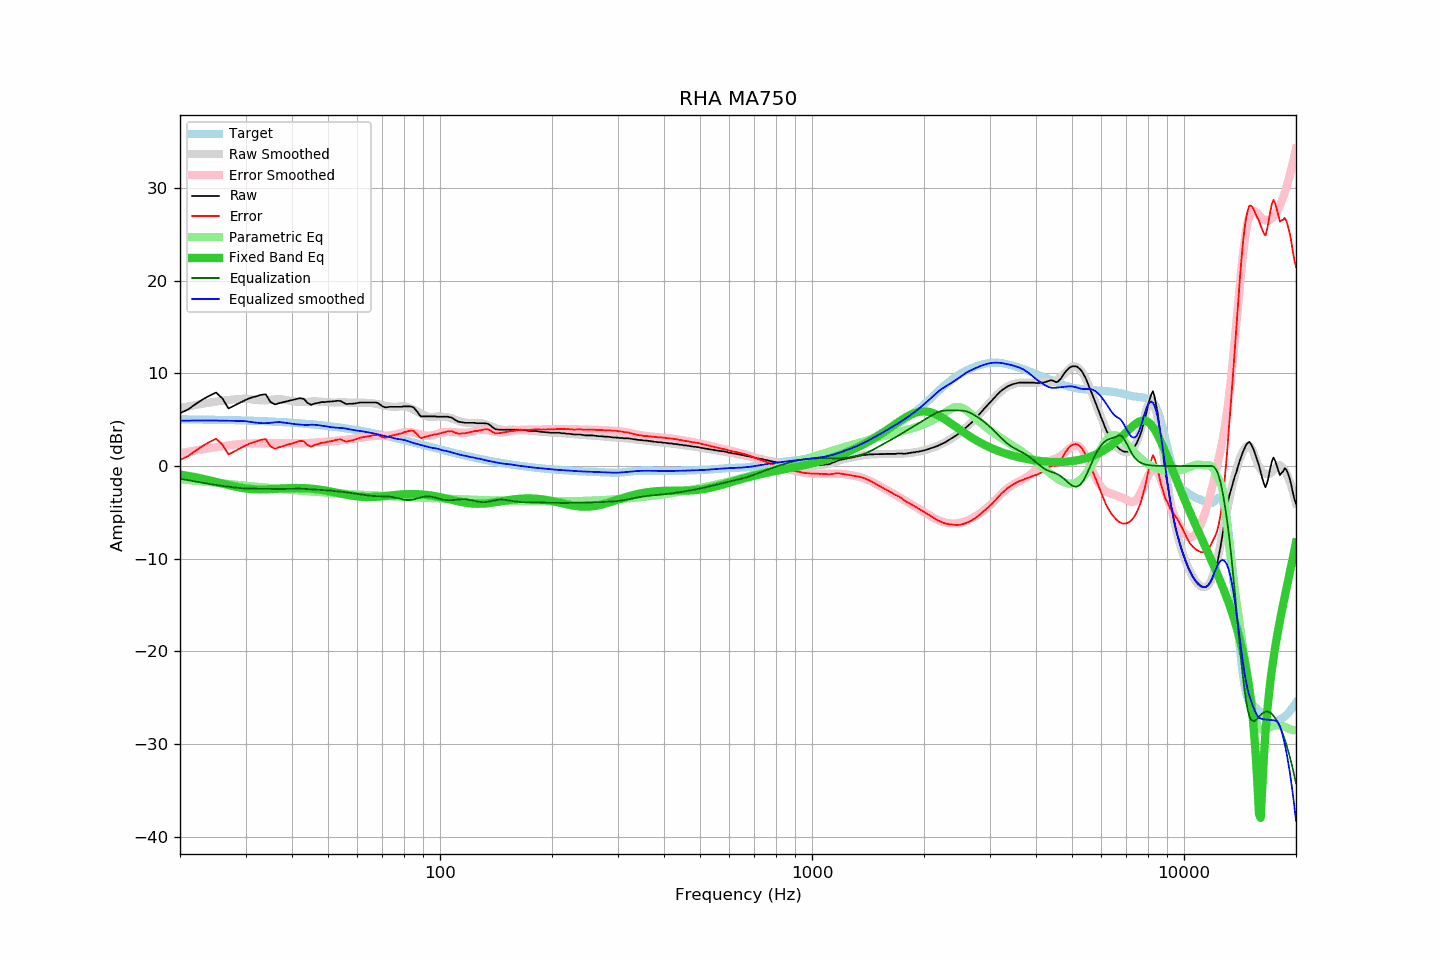

Source data for this figure (header and first rows):
frequency, raw, error, smoothed, error_smoothed, equalization, parametric_eq, equalized_raw, equalized_smoothed, target
20, 5.71, 0.67, 6.26, 1.37, -1.37, -0.92, 4.34, 4.90, 5.04
21, 6.09, 1.06, 6.43, 1.53, -1.53, -1.06, 4.56, 4.91, 5.03
22, 6.67, 1.65, 6.59, 1.67, -1.67, -1.21, 5.00, 4.91, 5.02
23, 7.18, 2.17, 6.72, 1.81, -1.81, -1.37, 5.37, 4.92, 5.01
24, 7.59, 2.59, 6.85, 1.93, -1.93, -1.54, 5.66, 4.91, 5.00
25, 7.93, 2.94, 6.96, 2.05, -2.05, -1.71, 5.88, 4.91, 4.99
26, 7.30, 2.32, 7.05, 2.15, -2.15, -1.89, 5.15, 4.90, 4.98
27, 6.21, 1.25, 7.13, 2.23, -2.23, -2.05, 3.98, 4.89, 4.96
28, 6.53, 1.58, 7.19, 2.31, -2.31, -2.20, 4.22, 4.88, 4.95
29, 6.85, 1.92, 7.24, 2.38, -2.38, -2.32, 4.47, 4.86, 4.93
30, 7.13, 2.22, 7.27, 2.43, -2.43, -2.41, 4.70, 4.84, 4.91
31, 7.37, 2.48, 7.21, 2.44, -2.44, -2.48, 4.93, 4.76, 4.89
32, 7.51, 2.64, 7.13, 2.44, -2.44, -2.52, 5.07, 4.68, 4.87
33, 7.68, 2.83, 7.08, 2.45, -2.45, -2.53, 5.23, 4.63, 4.85
34, 7.74, 2.91, 7.08, 2.46, -2.46, -2.52, 5.28, 4.63, 4.83
35, 6.92, 2.11, 7.13, 2.47, -2.47, -2.50, 4.45, 4.66, 4.81
36, 6.65, 1.87, 7.20, 2.48, -2.48, -2.47, 4.17, 4.72, 4.78
37, 6.79, 2.03, 7.23, 2.48, -2.48, -2.44, 4.31, 4.75, 4.76
38, 6.90, 2.17, 7.16, 2.47, -2.47, -2.41, 4.43, 4.69, 4.73
39, 7.01, 2.31, 7.09, 2.47, -2.47, -2.39, 4.54, 4.62, 4.70
40, 7.11, 2.44, 7.01, 2.46, -2.46, -2.38, 4.65, 4.56, 4.67
41, 7.21, 2.57, 6.96, 2.44, -2.44, -2.37, 4.77, 4.51, 4.64
42, 7.32, 2.71, 6.92, 2.44, -2.44, -2.37, 4.88, 4.48, 4.61
43, 7.26, 2.68, 6.90, 2.45, -2.45, -2.38, 4.81, 4.44, 4.58
44, 6.83, 2.29, 6.91, 2.48, -2.48, -2.41, 4.35, 4.43, 4.54
45, 6.60, 2.09, 6.97, 2.51, -2.51, -2.44, 4.09, 4.46, 4.51
46, 6.74, 2.27, 6.98, 2.53, -2.53, -2.48, 4.21, 4.46, 4.47
47, 6.81, 2.37, 6.96, 2.55, -2.55, -2.52, 4.26, 4.41, 4.44
48, 6.90, 2.50, 6.94, 2.58, -2.58, -2.57, 4.32, 4.36, 4.40
49, 6.90, 2.54, 6.91, 2.61, -2.61, -2.63, 4.29, 4.30, 4.36
50, 6.95, 2.63, 6.88, 2.63, -2.63, -2.70, 4.32, 4.25, 4.32
51, 6.96, 2.69, 6.86, 2.66, -2.66, -2.76, 4.30, 4.20, 4.27
52, 7.00, 2.77, 6.85, 2.69, -2.69, -2.83, 4.31, 4.16, 4.23
53, 7.04, 2.85, 6.86, 2.73, -2.73, -2.90, 4.31, 4.13, 4.19
54, 7.02, 2.88, 6.88, 2.77, -2.77, -2.97, 4.25, 4.12, 4.14
55, 6.85, 2.75, 6.88, 2.80, -2.80, -3.03, 4.05, 4.09, 4.10
56, 6.68, 2.63, 6.86, 2.83, -2.83, -3.09, 3.85, 4.03, 4.05
57, 6.72, 2.72, 6.84, 2.88, -2.88, -3.15, 3.84, 3.97, 4.00
58, 6.72, 2.76, 6.83, 2.92, -2.92, -3.20, 3.80, 3.91, 3.96
59, 6.75, 2.84, 6.83, 2.97, -2.97, -3.24, 3.78, 3.86, 3.91
60, 6.81, 2.95, 6.83, 3.01, -3.01, -3.28, 3.80, 3.82, 3.86
61, 6.86, 3.05, 6.84, 3.05, -3.05, -3.31, 3.81, 3.79, 3.81
62, 6.86, 3.10, 6.84, 3.10, -3.10, -3.33, 3.76, 3.74, 3.76
63, 6.86, 3.15, 6.82, 3.14, -3.14, -3.34, 3.72, 3.68, 3.71
64, 6.86, 3.20, 6.81, 3.18, -3.18, -3.35, 3.68, 3.63, 3.66
65, 6.86, 3.26, 6.80, 3.21, -3.21, -3.35, 3.65, 3.59, 3.60
66, 6.86, 3.31, 6.77, 3.23, -3.23, -3.34, 3.63, 3.54, 3.55
67, 6.86, 3.36, 6.73, 3.24, -3.24, -3.33, 3.62, 3.48, 3.50
68, 6.81, 3.37, 6.68, 3.25, -3.25, -3.31, 3.56, 3.43, 3.44
69, 6.63, 3.24, 6.62, 3.26, -3.26, -3.29, 3.37, 3.37, 3.39
70, 6.45, 3.11, 6.57, 3.26, -3.26, -3.26, 3.19, 3.30, 3.34
71, 6.34, 3.06, 6.51, 3.27, -3.27, -3.24, 3.07, 3.24, 3.28
72, 6.34, 3.11, 6.47, 3.28, -3.28, -3.21, 3.06, 3.19, 3.23
73, 6.39, 3.21, 6.43, 3.30, -3.30, -3.19, 3.09, 3.13, 3.18
74, 6.39, 3.27, 6.40, 3.33, -3.33, -3.16, 3.06, 3.07, 3.12
75, 6.39, 3.32, 6.38, 3.37, -3.37, -3.14, 3.02, 3.01, 3.07
76, 6.39, 3.38, 6.39, 3.43, -3.43, -3.11, 2.96, 2.96, 3.01
77, 6.39, 3.43, 6.40, 3.49, -3.49, -3.09, 2.90, 2.91, 2.96
78, 6.39, 3.49, 6.43, 3.55, -3.55, -3.07, 2.84, 2.89, 2.90
79, 6.39, 3.54, 6.46, 3.60, -3.60, -3.06, 2.79, 2.86, 2.85
... 553 more rows
